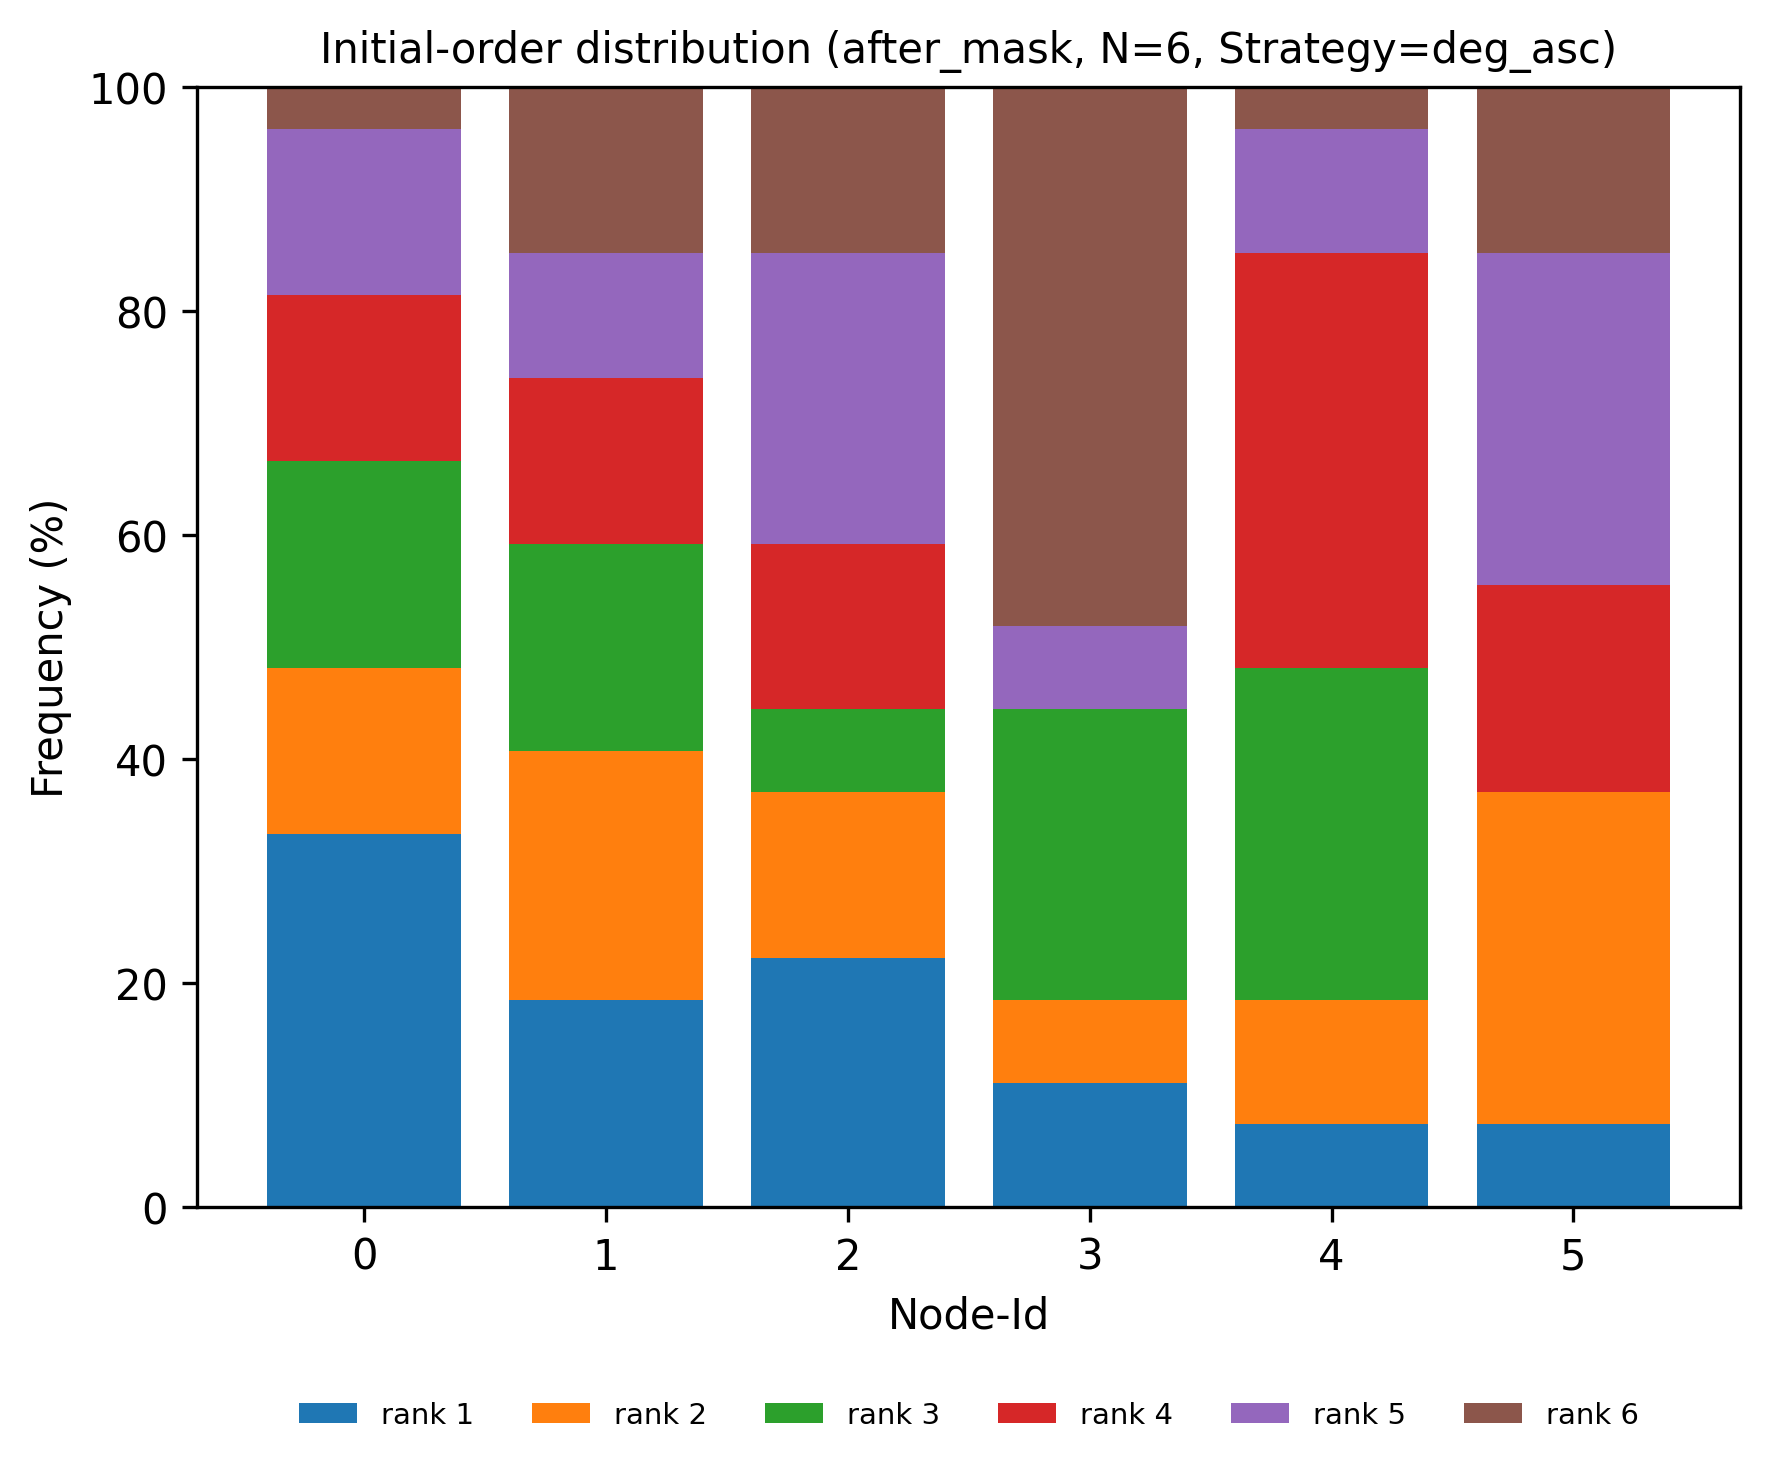

The data file committed next to this chart (first rows):
node, rank, count, ratio
0, 1, 9, 0.3333
0, 2, 4, 0.1481
0, 3, 5, 0.1852
0, 4, 4, 0.1481
0, 5, 4, 0.1481
0, 6, 1, 0.03704
1, 1, 5, 0.1852
1, 2, 6, 0.2222
1, 3, 5, 0.1852
1, 4, 4, 0.1481
1, 5, 3, 0.1111
1, 6, 4, 0.1481
2, 1, 6, 0.2222
2, 2, 4, 0.1481
2, 3, 2, 0.07407
2, 4, 4, 0.1481
2, 5, 7, 0.2593
2, 6, 4, 0.1481
3, 1, 3, 0.1111
3, 2, 2, 0.07407
3, 3, 7, 0.2593
3, 4, 0, 0.0
3, 5, 2, 0.07407
3, 6, 13, 0.4815
4, 1, 2, 0.07407
4, 2, 3, 0.1111
4, 3, 8, 0.2963
4, 4, 10, 0.3704
4, 5, 3, 0.1111
4, 6, 1, 0.03704
5, 1, 2, 0.07407
5, 2, 8, 0.2963
5, 3, 0, 0.0
5, 4, 5, 0.1852
5, 5, 8, 0.2963
5, 6, 4, 0.1481
